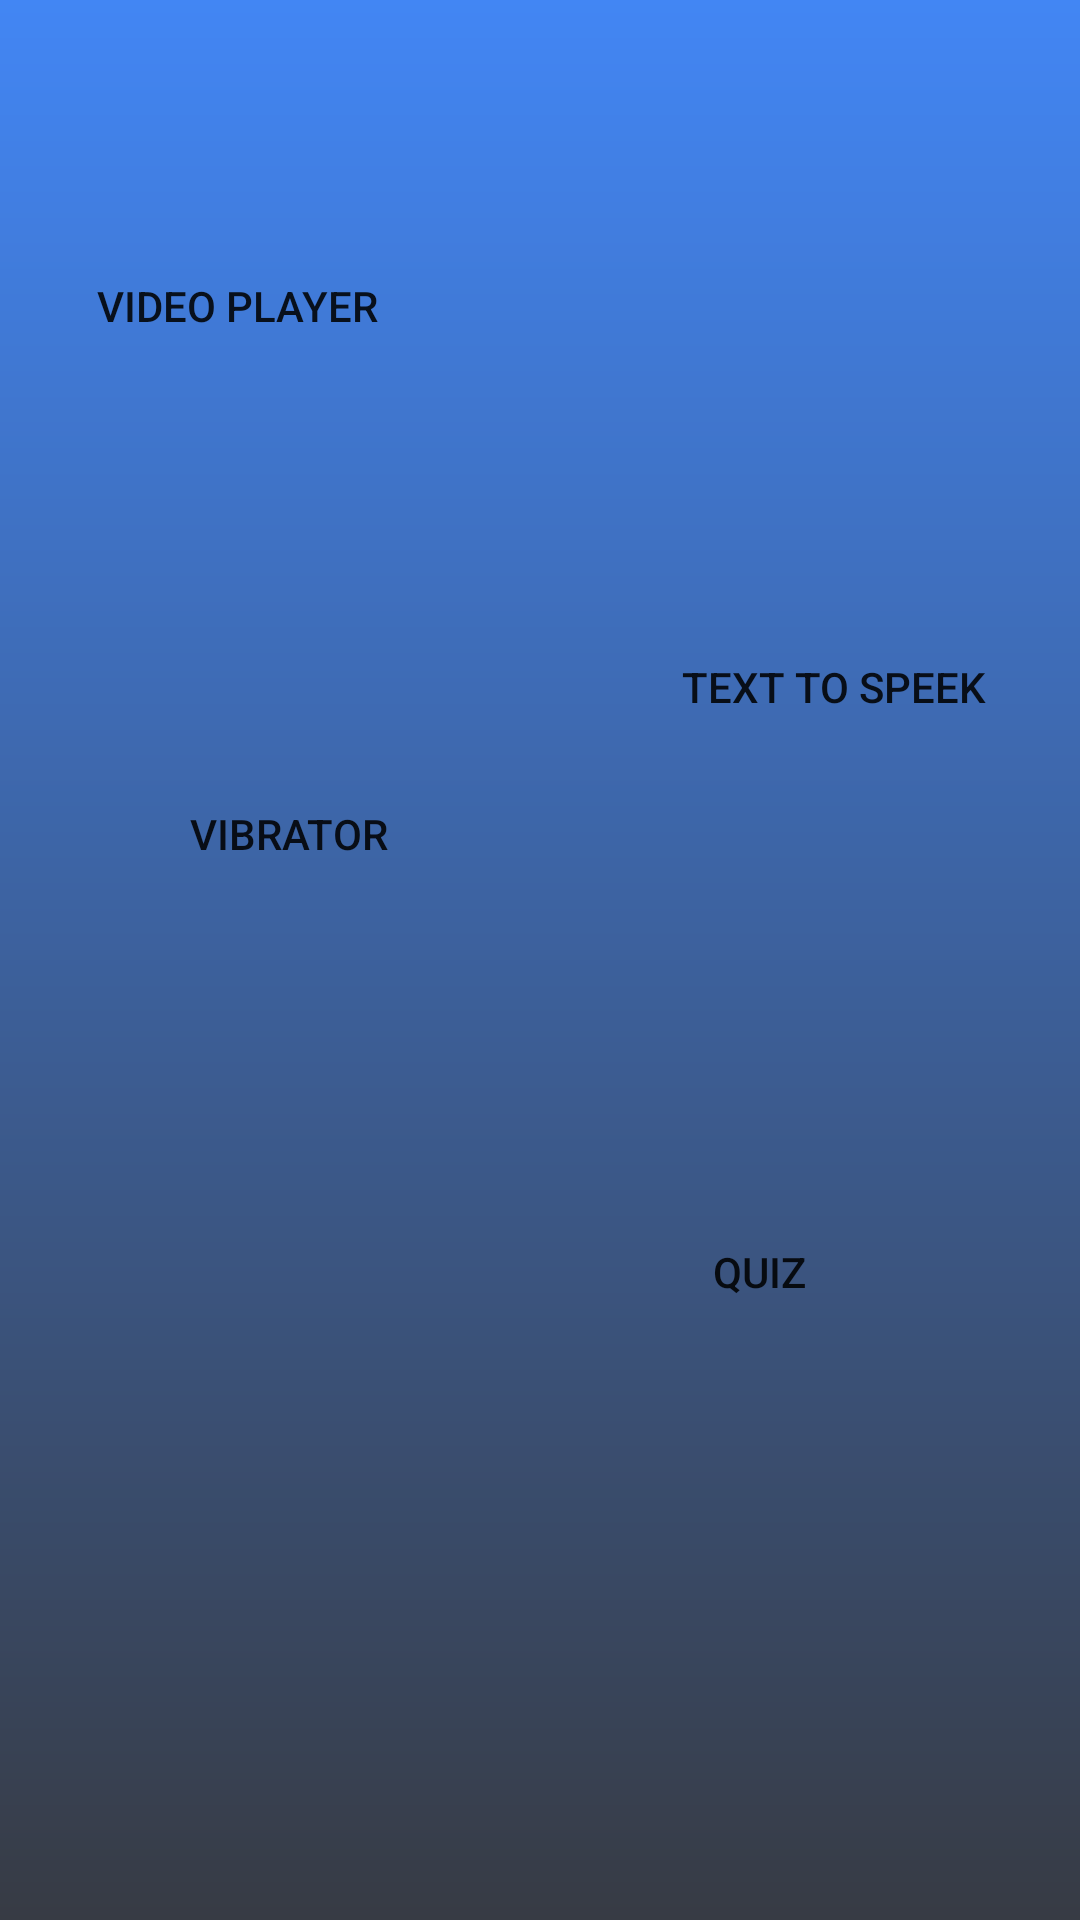

This screen was rendered from an Android layout file. Write that file and the resources it references.
<!-- AndroidManifest.xml: application theme Theme.NetcampProject -->
<!-- res/layout/activity_main4.xml -->
<?xml version="1.0" encoding="utf-8"?>
<RelativeLayout xmlns:android="http://schemas.android.com/apk/res/android"
    xmlns:app="http://schemas.android.com/apk/res-auto"
    xmlns:tools="http://schemas.android.com/tools"
    android:layout_width="match_parent"
    android:layout_height="match_parent"
    android:background="@drawable/gratiant"
    tools:context=".MainActivity4">

    <Button
        android:id="@+id/videoply"
        android:layout_width="wrap_content"
        android:layout_height="wrap_content"
        android:layout_alignParentStart="true"
        android:layout_alignParentTop="true"
        android:layout_marginStart="32dp"
        android:layout_marginTop="78dp"
        android:background="@drawable/blue_border_rounded_cornwe"
        android:text="Video Player"
        app:backgroundTint="#808080" />

    <Button
        android:id="@+id/Textspeek"
        android:layout_width="wrap_content"
        android:layout_height="wrap_content"
        android:layout_alignParentTop="true"
        android:layout_alignParentEnd="true"
        android:layout_marginTop="205dp"
        android:layout_marginEnd="31dp"
        android:background="@drawable/blue_border_rounded_cornwe"
        android:text="Text To Speek"
        app:backgroundTint="#808080 " />

    <Button
        android:id="@+id/qui"
        android:layout_width="wrap_content"
        android:layout_height="wrap_content"
        android:layout_alignParentEnd="true"
        android:layout_alignParentBottom="true"
        android:layout_marginEnd="63dp"
        android:layout_marginBottom="192dp"
        android:background="@drawable/blue_border_rounded_cornwe"
        android:text="Quiz"
        app:backgroundTint="#808080 " />

    <Button
        android:id="@+id/vibrat"
        android:layout_width="wrap_content"
        android:layout_height="wrap_content"
        android:layout_alignParentStart="true"
        android:layout_alignParentBottom="true"
        android:layout_marginStart="52dp"
        android:layout_marginBottom="338dp"
        android:background="@drawable/blue_border_rounded_cornwe"
        android:text="Vibrator"
        app:backgroundTint="#808080 " />

</RelativeLayout>
<!-- resources referenced by this layout -->
<resources>
  <!-- drawable gratiant (drawable) -->
  <?xml version="1.0" encoding="utf-8"?>
  <shape xmlns:android="http://schemas.android.com/apk/res/android">
  
     <gradient
         android:endColor= "#4286f4"
  
         android:startColor =  "#373B44"
         android:angle = "90"
         android:type = "linear" />
  
  
  </shape>
  <style name="Theme.NetcampProject" parent="Theme.MaterialComponents.DayNight.DarkActionBar">
          
          <item name="colorPrimary">@color/purple_500</item>
          <item name="colorPrimaryVariant">@color/purple_700</item>
          <item name="colorOnPrimary">@color/white</item>
          
          <item name="colorSecondary">@color/teal_200</item>
          <item name="colorSecondaryVariant">@color/teal_700</item>
          <item name="colorOnSecondary">@color/black</item>
          
          <item name="android:statusBarColor" tools:targetApi="l">?attr/colorPrimaryVariant</item>
          
      </style>
  <color name="purple_500">#FF6200EE</color>
  <color name="purple_700">#FF3700B3</color>
  <color name="white">#FFFFFFFF</color>
  <color name="teal_200">#FF03DAC5</color>
  <color name="teal_700">#FF018786</color>
  <color name="black">#FF000000</color>
</resources>
